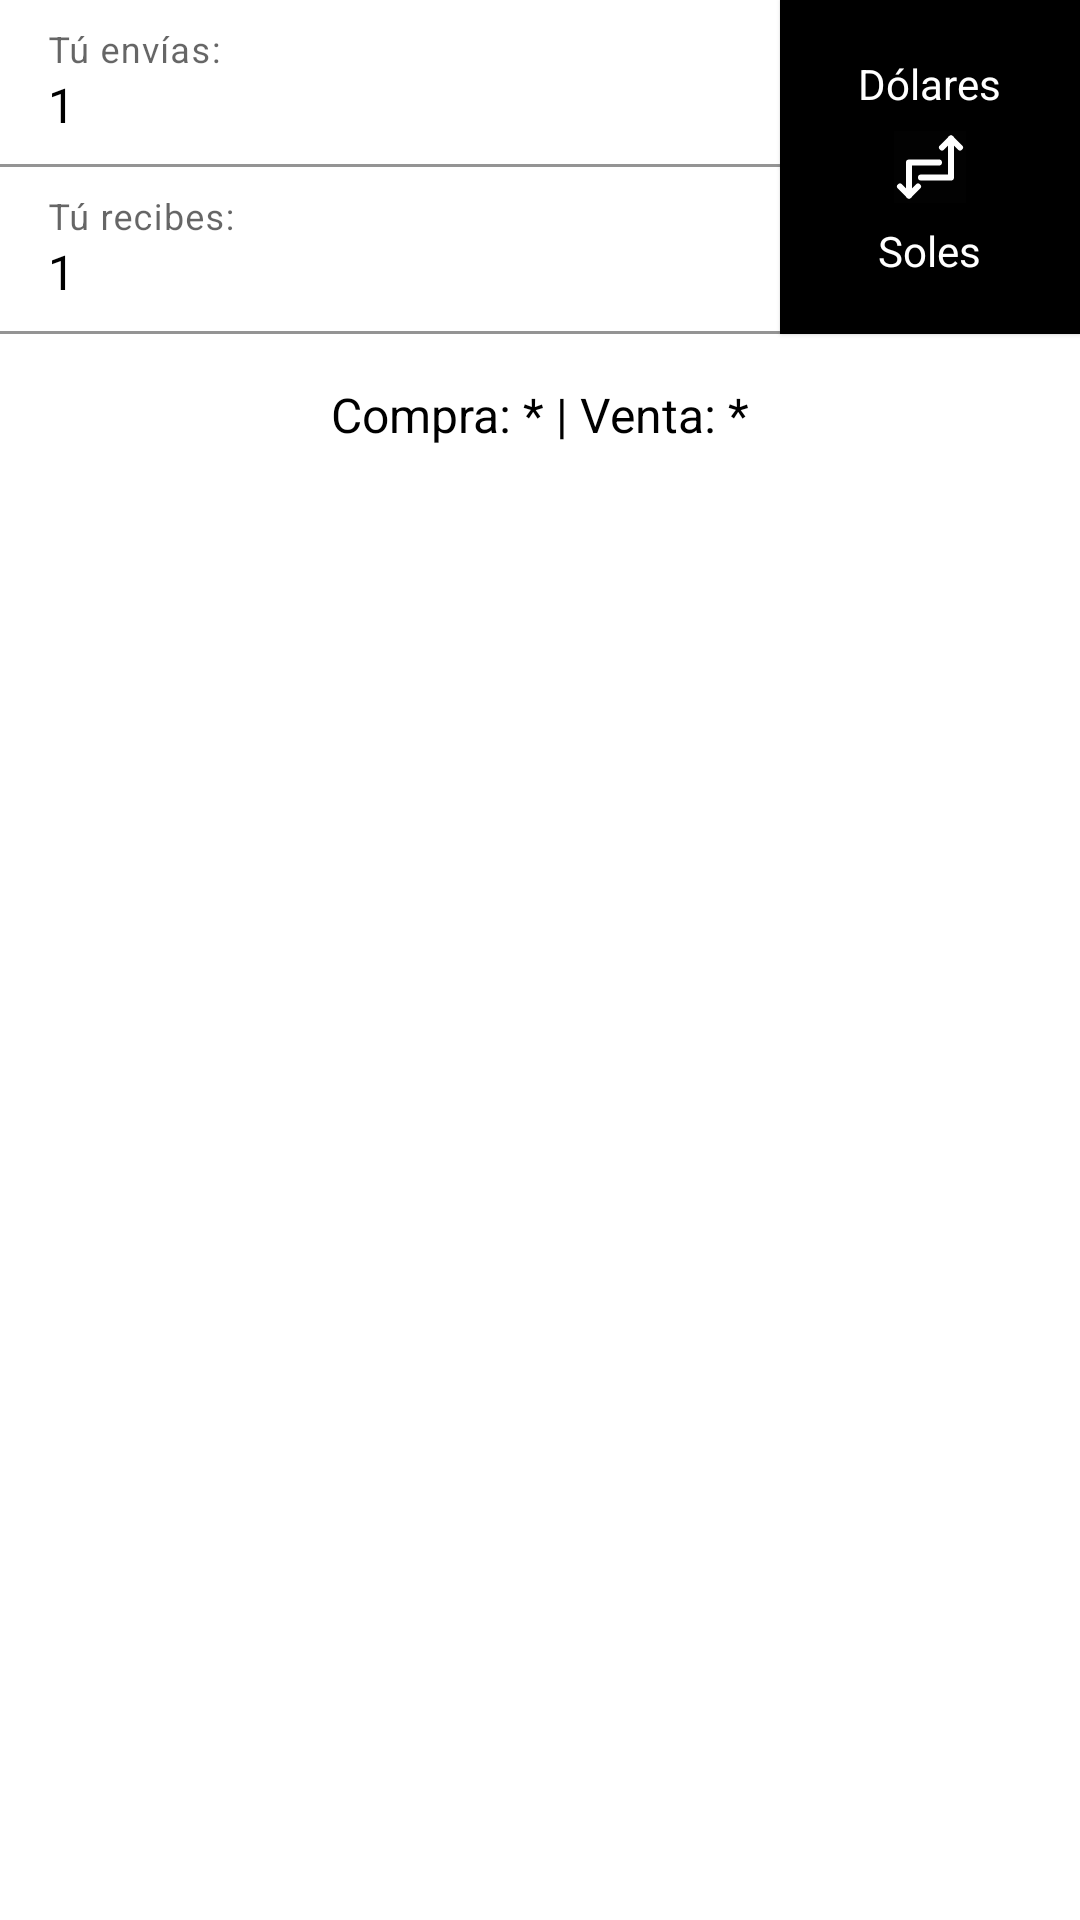

Produce the Android XML layout that renders to this screen, including the resource entries it uses.
<!-- AndroidManifest.xml: application theme Theme.BCPDemo -->
<!-- res/layout/contain_change_coin_card.xml -->
<?xml version="1.0" encoding="utf-8"?>
<androidx.constraintlayout.widget.ConstraintLayout
    xmlns:android="http://schemas.android.com/apk/res/android"
    android:layout_width="match_parent"
    android:layout_height="wrap_content"
    xmlns:app="http://schemas.android.com/apk/res-auto"
    android:background="@color/white">

    <com.google.android.material.textfield.TextInputLayout
        android:id="@+id/til_cccc_coin_origin"
        android:layout_width="0dp"
        android:layout_height="wrap_content"
        android:background="@null"
        app:boxBackgroundColor="@color/white"
        app:layout_constraintStart_toStartOf="parent"
        app:layout_constraintEnd_toStartOf="@id/mcv_cccc_coin_origin"
        app:layout_constraintTop_toTopOf="parent" >

        <com.google.android.material.textfield.TextInputEditText
            android:id="@+id/et_cccc_coin_origin"
            android:hint="Tú envías:"
            android:textColorHint="@color/black"
            android:text="1"
            android:textColor="@color/black"
            android:inputType="numberDecimal"
            android:textAllCaps="true"
            android:layout_width="match_parent"
            android:layout_height="wrap_content" />

    </com.google.android.material.textfield.TextInputLayout>

    <com.google.android.material.card.MaterialCardView
        android:id="@+id/mcv_cccc_coin_origin"
        android:layout_width="100dp"
        android:layout_height="0dp"
        android:backgroundTint="@color/black"
        android:textColor="@color/white"
        android:elevation="0dp"
        app:cardCornerRadius="0dp"
        android:textAllCaps="false"
        app:layout_constraintTop_toTopOf="@+id/til_cccc_coin_origin"
        app:layout_constraintBottom_toBottomOf="@id/til_cccc_coin_origin"
        app:layout_constraintEnd_toEndOf="parent">

        <TextView
            android:id="@+id/tv_cccc_coin_origin"
            android:layout_width="wrap_content"
            android:layout_height="wrap_content"
            android:layout_marginHorizontal="24dp"
            android:layout_gravity="center"
            android:text="Dólares"
            android:textColor="@color/white"
            android:textAllCaps="false"/>

    </com.google.android.material.card.MaterialCardView>

    <com.google.android.material.textfield.TextInputLayout
        android:id="@+id/til_cccc_coin_destiny"
        android:layout_width="0dp"
        android:layout_height="wrap_content"
        android:background="@null"
        app:boxBackgroundColor="@color/white"
        app:layout_constraintStart_toStartOf="parent"
        app:layout_constraintEnd_toStartOf="@id/mcv_cccc_coin_destiny"
        app:layout_constraintTop_toBottomOf="@+id/til_cccc_coin_origin" >

        <com.google.android.material.textfield.TextInputEditText
            android:id="@+id/et_cccc_coin_destiny"
            android:hint="Tú recibes:"
            android:textColorHint="@color/black"
            android:text="1"
            android:textColor="@color/black"
            android:textAllCaps="true"
            android:layout_width="match_parent"
            android:layout_height="wrap_content" />

    </com.google.android.material.textfield.TextInputLayout>

    <com.google.android.material.card.MaterialCardView
        android:id="@+id/mcv_cccc_coin_destiny"
        android:layout_width="100dp"
        android:layout_height="0dp"
        android:backgroundTint="@color/black"
        android:textColor="@color/white"
        android:elevation="0dp"
        app:cardCornerRadius="0dp"
        android:textAllCaps="false"
        app:layout_constraintTop_toTopOf="@+id/til_cccc_coin_destiny"
        app:layout_constraintBottom_toBottomOf="@id/til_cccc_coin_destiny"
        app:layout_constraintEnd_toEndOf="parent">

        <TextView
            android:id="@+id/tv_cccc_coin_destiny"
            android:layout_width="wrap_content"
            android:layout_height="wrap_content"
            android:layout_marginHorizontal="24dp"
            android:layout_gravity="center"
            android:text="Soles"
            android:textColor="@color/white"
            android:textAllCaps="false"/>

    </com.google.android.material.card.MaterialCardView>

    <ImageView
        android:id="@+id/iv_cccc_change"
        android:layout_width="wrap_content"
        android:layout_height="wrap_content"
        android:src="@drawable/ic_change"
        android:elevation="10dp"
        app:layout_constraintStart_toStartOf="@+id/mcv_cccc_coin_origin"
        app:layout_constraintEnd_toEndOf="@+id/mcv_cccc_coin_origin"
        app:layout_constraintTop_toBottomOf="@id/mcv_cccc_coin_origin"
        app:layout_constraintBottom_toTopOf="@id/mcv_cccc_coin_destiny"/>

    <TextView
        android:id="@+id/tv_fce_buy_sell"
        android:layout_width="0dp"
        android:layout_height="wrap_content"
        android:layout_marginHorizontal="16dp"
        android:text="Compra: * | Venta: *"
        android:textColor="@color/black"
        android:textSize="16sp"
        android:gravity="center"
        android:layout_marginTop="16dp"
        app:layout_constraintStart_toStartOf="parent"
        app:layout_constraintEnd_toEndOf="parent"
        app:layout_constraintTop_toBottomOf="@id/til_cccc_coin_destiny"/>

</androidx.constraintlayout.widget.ConstraintLayout>
<!-- resources referenced by this layout -->
<resources>
  <color name="black">#FF000000</color>
  <color name="white">#FFFFFFFF</color>
  <!-- drawable ic_change (drawable) -->
  <vector android:height="24dp" android:viewportHeight="48"
      android:viewportWidth="48" android:width="24dp" xmlns:android="http://schemas.android.com/apk/res/android">
      <path android:fillAlpha="0.01" android:fillColor="#ffffff" android:pathData="M0,0h48v48h-48z"/>
      <path android:fillColor="#00000000" android:pathData="M18,31H38V5"
          android:strokeColor="#ffffff" android:strokeLineCap="round"
          android:strokeLineJoin="round" android:strokeWidth="4"/>
      <path android:fillColor="#00000000" android:pathData="M30,21H10V43"
          android:strokeColor="#ffffff" android:strokeLineCap="round"
          android:strokeLineJoin="round" android:strokeWidth="4"/>
      <path android:fillColor="#00000000"
          android:pathData="M44,11L38,5L32,11"
          android:strokeColor="#ffffff" android:strokeLineCap="round"
          android:strokeLineJoin="round" android:strokeWidth="4"/>
      <path android:fillColor="#00000000"
          android:pathData="M16,37L10,43L4,37"
          android:strokeColor="#ffffff" android:strokeLineCap="round"
          android:strokeLineJoin="round" android:strokeWidth="4"/>
  </vector>
  <style name="Theme.BCPDemo" parent="Theme.MaterialComponents.DayNight.NoActionBar">
          
          <item name="colorPrimary">@color/purple_500</item>
          <item name="colorPrimaryVariant">@color/purple_700</item>
          <item name="colorOnPrimary">@color/white</item>
          
          <item name="colorSecondary">@color/teal_200</item>
          <item name="colorSecondaryVariant">@color/teal_700</item>
          <item name="colorOnSecondary">@color/black</item>
          
          <item name="android:statusBarColor" tools:targetApi="l">?attr/colorPrimaryVariant</item>
          
      </style>
  <color name="purple_500">#7bd3f7</color>
  <color name="purple_700">#7bd3f7</color>
  <color name="teal_200">#FF03DAC5</color>
  <color name="teal_700">#FF018786</color>
</resources>
